Run: headless pygame with SDL's dummy video driver; simulated clock (each Clock.tick advances the game by its frame time, no real sleeping); random seed 0; keys injected as events and as key.get_pressed() state; no mouse input.
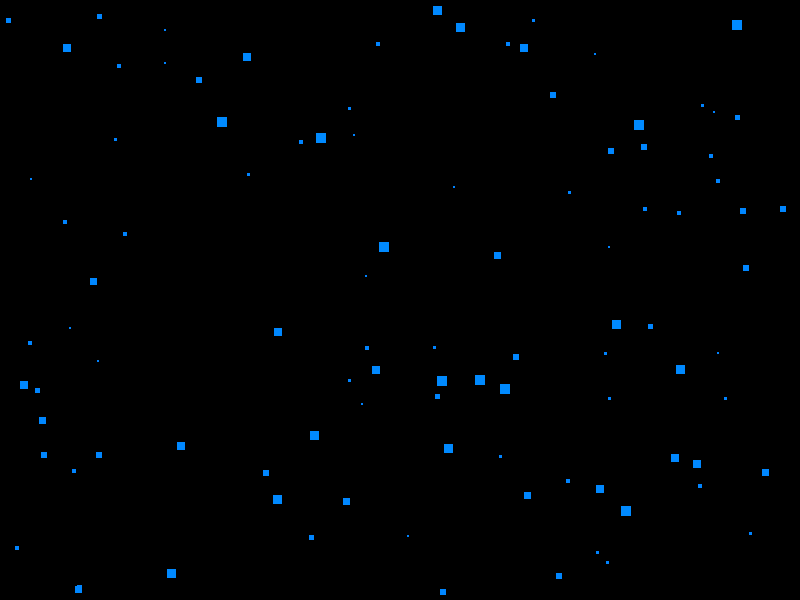
Frame 1 of 4 · flips 1–60 · no input
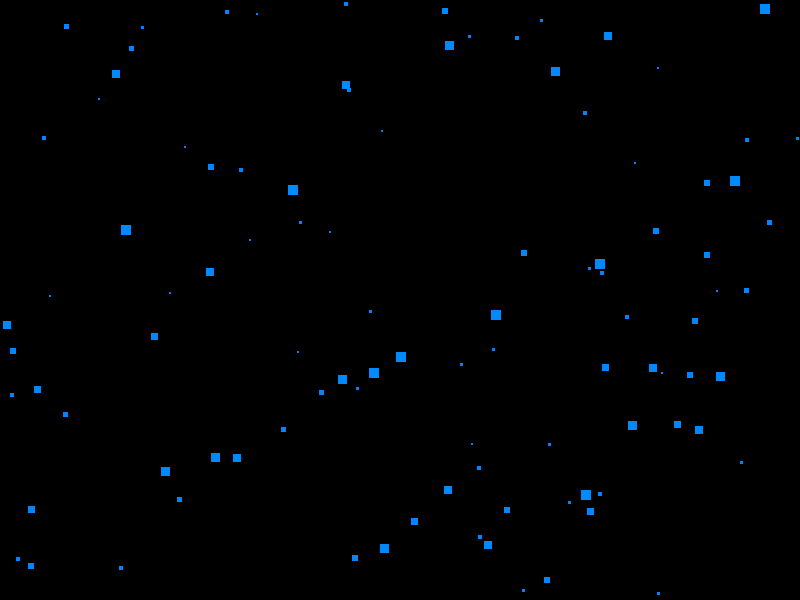
Frame 2 of 4 · flips 61–180 · tapped SPACE, RETURN · held RIGHT (→), D
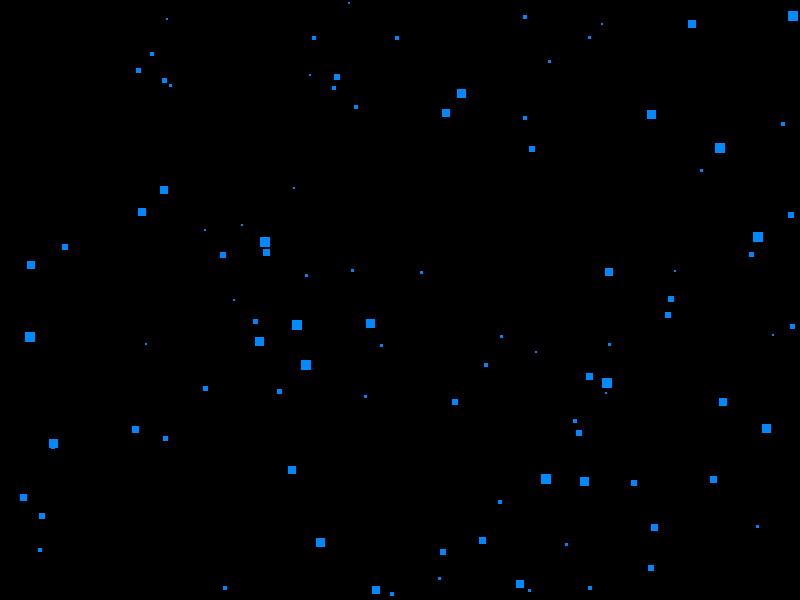
Frame 3 of 4 · flips 181–300 · held DOWN (↓), S
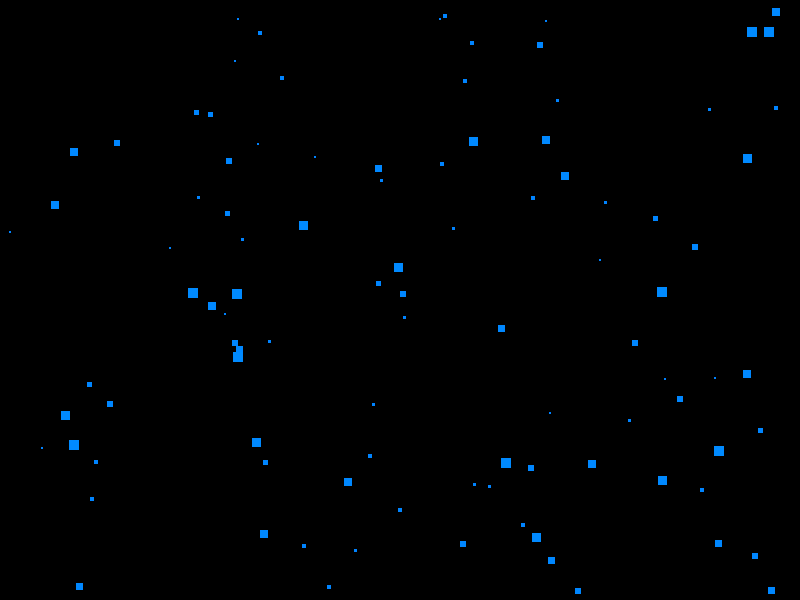
Frame 4 of 4 · flips 301–420 · held LEFT (←), A, UP (↑), W

The pygame program that drew these frames:

#!/usr/bin/python
import pygame
from random import randint

X_SCREEN=800
Y_SCREEN=600

class Mass:
    def __init__(self,x,y,d,xd,yd,xv,yv):
        self.x=x
        self.y=y
        self.d=d  # durchmesser
        self.direction_x=xd
        self.direction_y=yd
        self.speed_x=xv
        self.speed_y=yv

    def calc(self):
        if(self.direction_x==1):
            if(self.x>(X_SCREEN-self.d)):
                self.direction_x=-1
        if(self.direction_x==-1):
            if(self.x<0):
                self.direction_x=1
        if(self.direction_y==1):
            if(self.y>(Y_SCREEN-self.d)):
                self.direction_y=-1
        if(self.direction_y==-1):
            if(self.y<0):
                self.direction_y=1
        self.x = self.x + self.direction_x*self.speed_x
        self.y = self.y + self.direction_y*self.speed_y
    
    def draw_me(self, screen):
        pygame.draw.rect(screen, (0, 128+self.d, 255), pygame.Rect(self.x, self.y, self.d, self.d))

def key_events():
    for event in pygame.event.get():
        if event.type == pygame.QUIT:
            return False
        if event.type == pygame.KEYDOWN:
            if event.key == pygame.K_ESCAPE:
                return False
    return True

def randdirect():
    if(randint(0,10)%2):
        return 1
    return -1

def main():
    pygame.init()
    screen = pygame.display.set_mode((X_SCREEN, Y_SCREEN))
    
    pygame.display.set_caption("pgPlanet Version 0.01")
    pygame.mouse.set_visible(1)
    pygame.key.set_repeat(1, 30)

    clock = pygame.time.Clock()
    running=True
    clock.tick(30) # frame rate 30 ticks
    m=list()
    for i in range(100):
        m.append(Mass(randint(0,X_SCREEN),randint(0,Y_SCREEN),randint(2,10), randdirect(), randdirect(),randint(1,30)/30.0,randint(1,30)/30.0))
    while running:
        screen.fill((0, 0, 0))
        running = key_events()
        for m1 in m:
            m1.calc()
            m1.draw_me(screen)
        pygame.display.flip()


if __name__ == '__main__':
    main()
